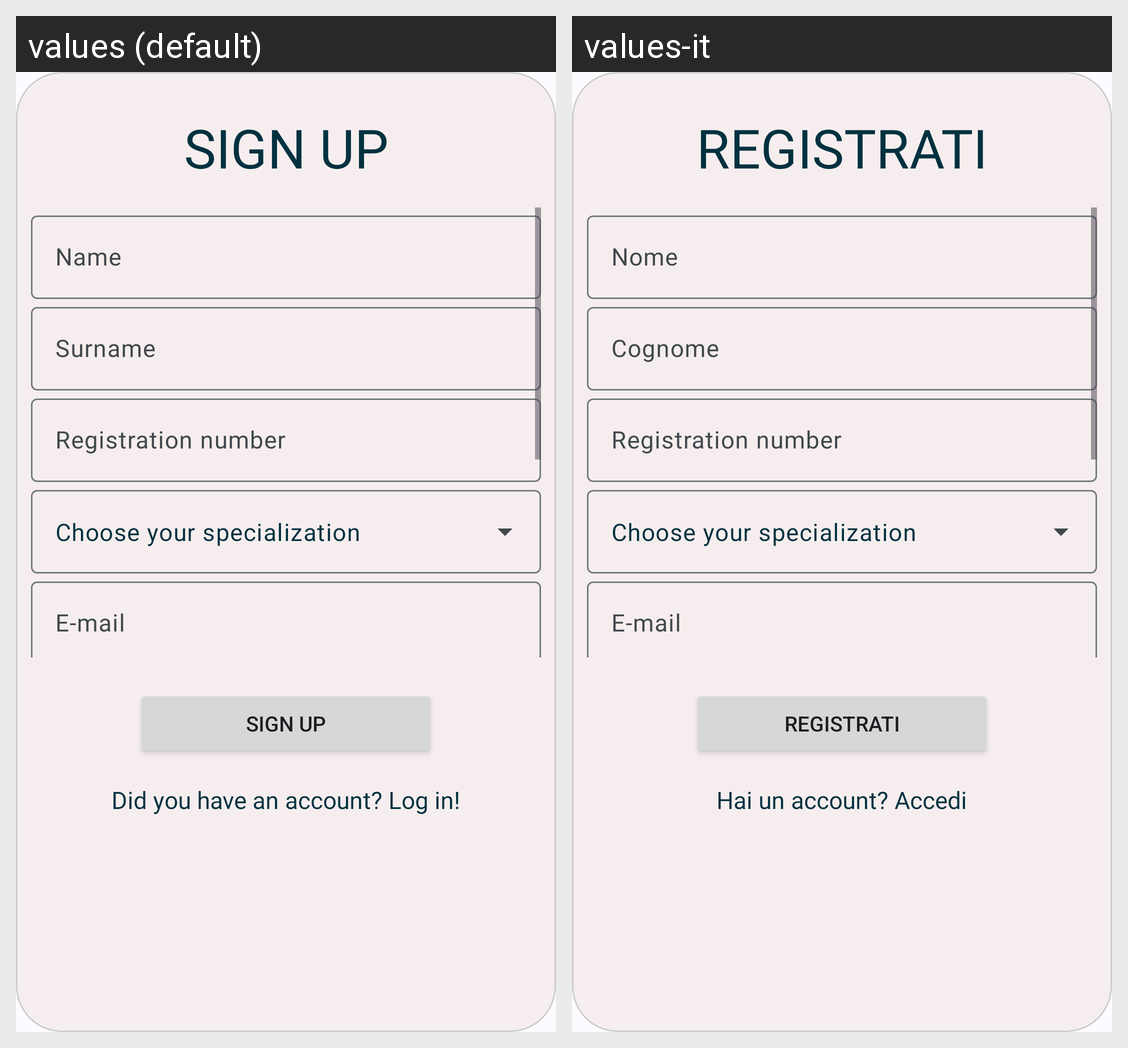

This grid shows one Android layout under two languages. Give, for every string resource on the screen, its name, the default text and each shown locale's text.
Android screen res/layout/doctor_registration_fragment_layout.xml rendered under 2 locales, left to right: values (default), values-it. Device: Nexus 5 (rendered at 1080×1920; each locale shown at half size, 540×960, under a caption strip naming it); theme Base.Theme.AsilApp.
Strings drawn on this screen, with the default value and each locale's value (text and hints the layout hard-codes, and strings that could not be matched under every locale, appear in the picture but are not listed):

sign_up
  values: SIGN UP
  values-it: REGISTRATI

name
  values: Name
  values-it: Nome

surname
  values: Surname
  values-it: Cognome

numero_registrazione
  values: Registration number
  values-it: Registration number  [not translated; the default value is used]

select_specilization
  values: Choose your specialization
  values-it: Choose your specialization  [not translated; the default value is used]

login
  values: Did you have an account? Log in!
  values-it: Hai un account? Accedi
